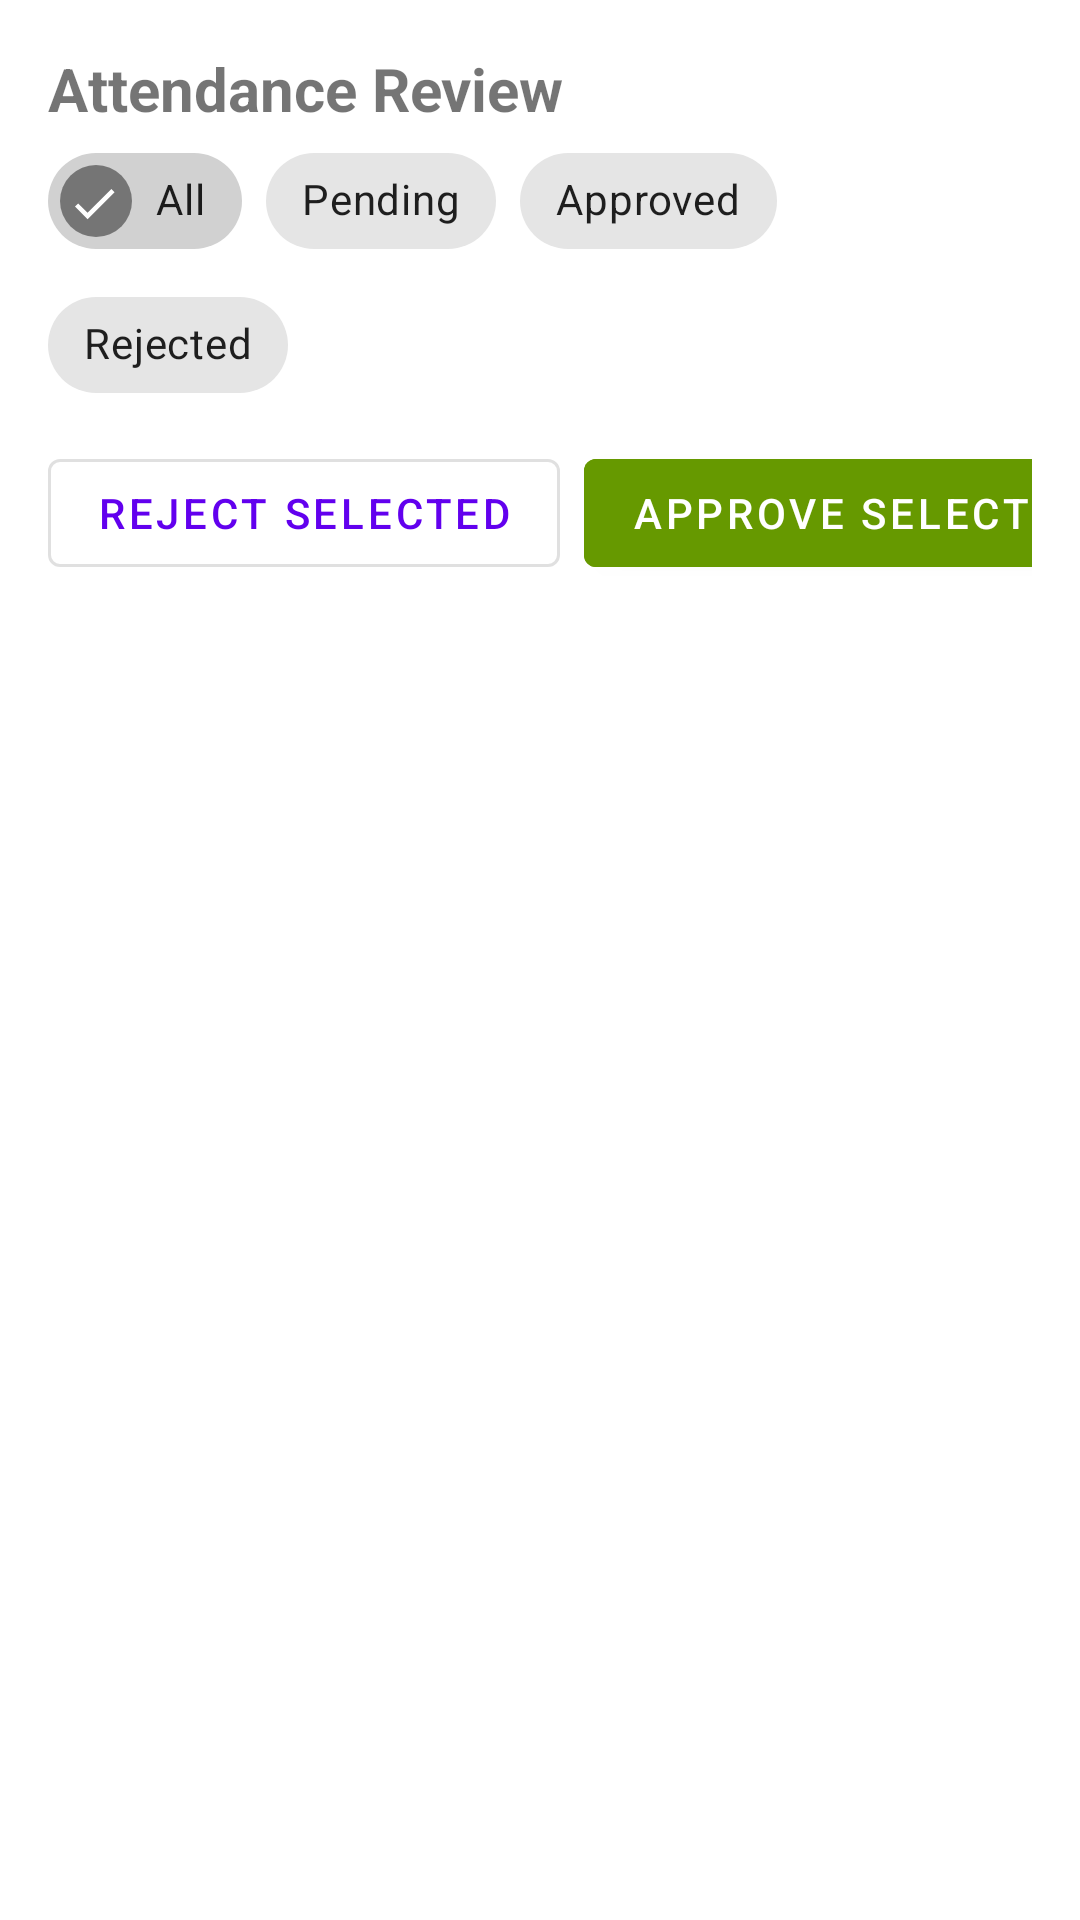

Android layout source for this screen:
<!-- AndroidManifest.xml: fallback theme Theme.MaterialComponents.DayNight.NoActionBar -->
<!-- res/layout/activity_teacher_attendance_review.xml -->
<?xml version="1.0" encoding="utf-8"?>
<androidx.constraintlayout.widget.ConstraintLayout xmlns:android="http://schemas.android.com/apk/res/android"
    xmlns:app="http://schemas.android.com/apk/res-auto"
    android:layout_width="match_parent"
    android:layout_height="match_parent">

    <TextView
        android:id="@+id/tvTitle"
        android:layout_width="wrap_content"
        android:layout_height="wrap_content"
        android:text="Attendance Review"
        android:textSize="20sp"
        android:textStyle="bold"
        app:layout_constraintTop_toTopOf="parent"
        app:layout_constraintStart_toStartOf="parent"
        android:layout_margin="16dp" />

    <com.google.android.material.chip.ChipGroup
        android:id="@+id/filterChips"
        android:layout_width="0dp"
        android:layout_height="wrap_content"
        android:layout_marginHorizontal="16dp"
        app:layout_constraintTop_toBottomOf="@id/tvTitle"
        app:layout_constraintStart_toStartOf="parent"
        app:layout_constraintEnd_toEndOf="parent"
        app:singleSelection="true"
        app:selectionRequired="true">

        <com.google.android.material.chip.Chip
            android:id="@+id/chipAll"
            android:layout_width="wrap_content"
            android:layout_height="wrap_content"
            android:text="All"
            android:checkable="true"
            android:checked="true" />

        <com.google.android.material.chip.Chip
            android:id="@+id/chipPending"
            android:layout_width="wrap_content"
            android:layout_height="wrap_content"
            android:text="Pending"
            android:checkable="true" />

        <com.google.android.material.chip.Chip
            android:id="@+id/chipApproved"
            android:layout_width="wrap_content"
            android:layout_height="wrap_content"
            android:text="Approved"
            android:checkable="true" />

        <com.google.android.material.chip.Chip
            android:id="@+id/chipRejected"
            android:layout_width="wrap_content"
            android:layout_height="wrap_content"
            android:text="Rejected"
            android:checkable="true" />

    </com.google.android.material.chip.ChipGroup>

    <LinearLayout
        android:id="@+id/actionRow"
        android:layout_width="0dp"
        android:layout_height="wrap_content"
        android:orientation="horizontal"
        android:layout_marginTop="8dp"
        android:layout_marginStart="16dp"
        android:layout_marginEnd="16dp"
        app:layout_constraintTop_toBottomOf="@id/filterChips"
        app:layout_constraintStart_toStartOf="parent"
        app:layout_constraintEnd_toEndOf="parent">

        <TextView
            android:id="@+id/tvSelectionCount"
            android:layout_width="0dp"
            android:layout_height="wrap_content"
            android:layout_weight="1"
            android:text="0 selected"
            android:textSize="14sp" />

        <ProgressBar
            android:id="@+id/progressBarBatch"
            style="?android:attr/progressBarStyleSmall"
            android:layout_width="wrap_content"
            android:layout_height="wrap_content"
            android:layout_marginEnd="8dp"
            android:visibility="gone" />

        <com.google.android.material.button.MaterialButton
            android:id="@+id/btnRejectSelected"
            android:layout_width="wrap_content"
            android:layout_height="wrap_content"
            android:text="Reject Selected"
            style="@style/Widget.MaterialComponents.Button.OutlinedButton"
            android:layout_marginEnd="8dp" />

        <com.google.android.material.button.MaterialButton
            android:id="@+id/btnApproveSelected"
            android:layout_width="wrap_content"
            android:layout_height="wrap_content"
            android:text="Approve Selected"
            android:backgroundTint="@android:color/holo_green_dark"
            android:textColor="@android:color/white" />

    </LinearLayout>

    <androidx.recyclerview.widget.RecyclerView
        android:id="@+id/rvAttendance"
        android:layout_width="0dp"
        android:layout_height="0dp"
        app:layout_constraintTop_toBottomOf="@id/actionRow"
        app:layout_constraintBottom_toBottomOf="parent"
        app:layout_constraintStart_toStartOf="parent"
        app:layout_constraintEnd_toEndOf="parent"
        android:layout_margin="8dp" />

</androidx.constraintlayout.widget.ConstraintLayout>
<!-- resources referenced by this layout -->
<resources>

</resources>
